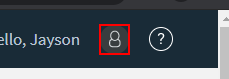
Task: RPA Development for Avallain
Workflow: Logout

Step 1: click on the button 'app-navigation-user-icon'

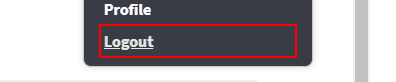
Step 2: click on the link 'Logout' in window 'Avallain Author' (chrome.exe)

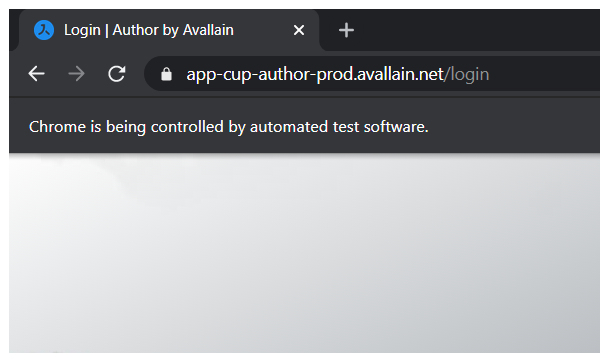
Step 3: Attach Browser 'chrome.exe Login' in window 'Login | Author by Avallain' (chrome.exe)

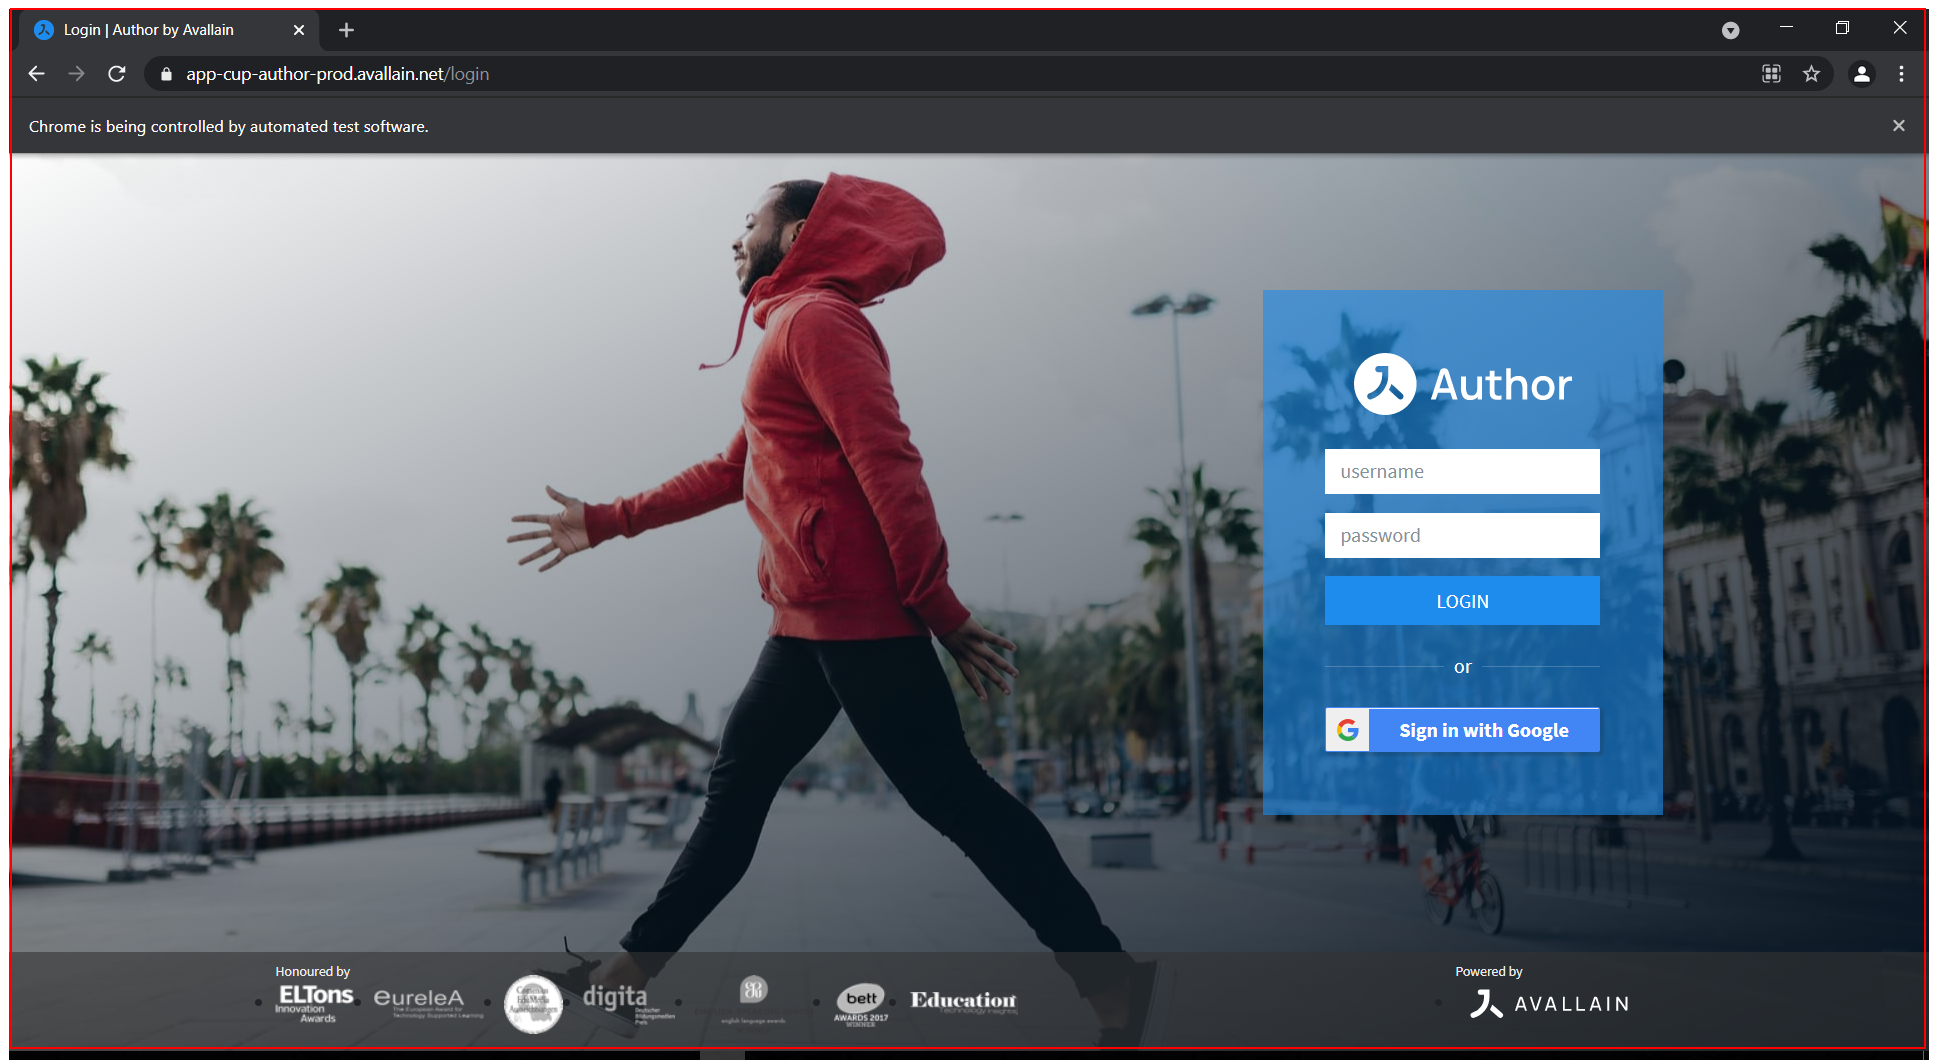
Step 4: Close Application 'chrome.exe Login'